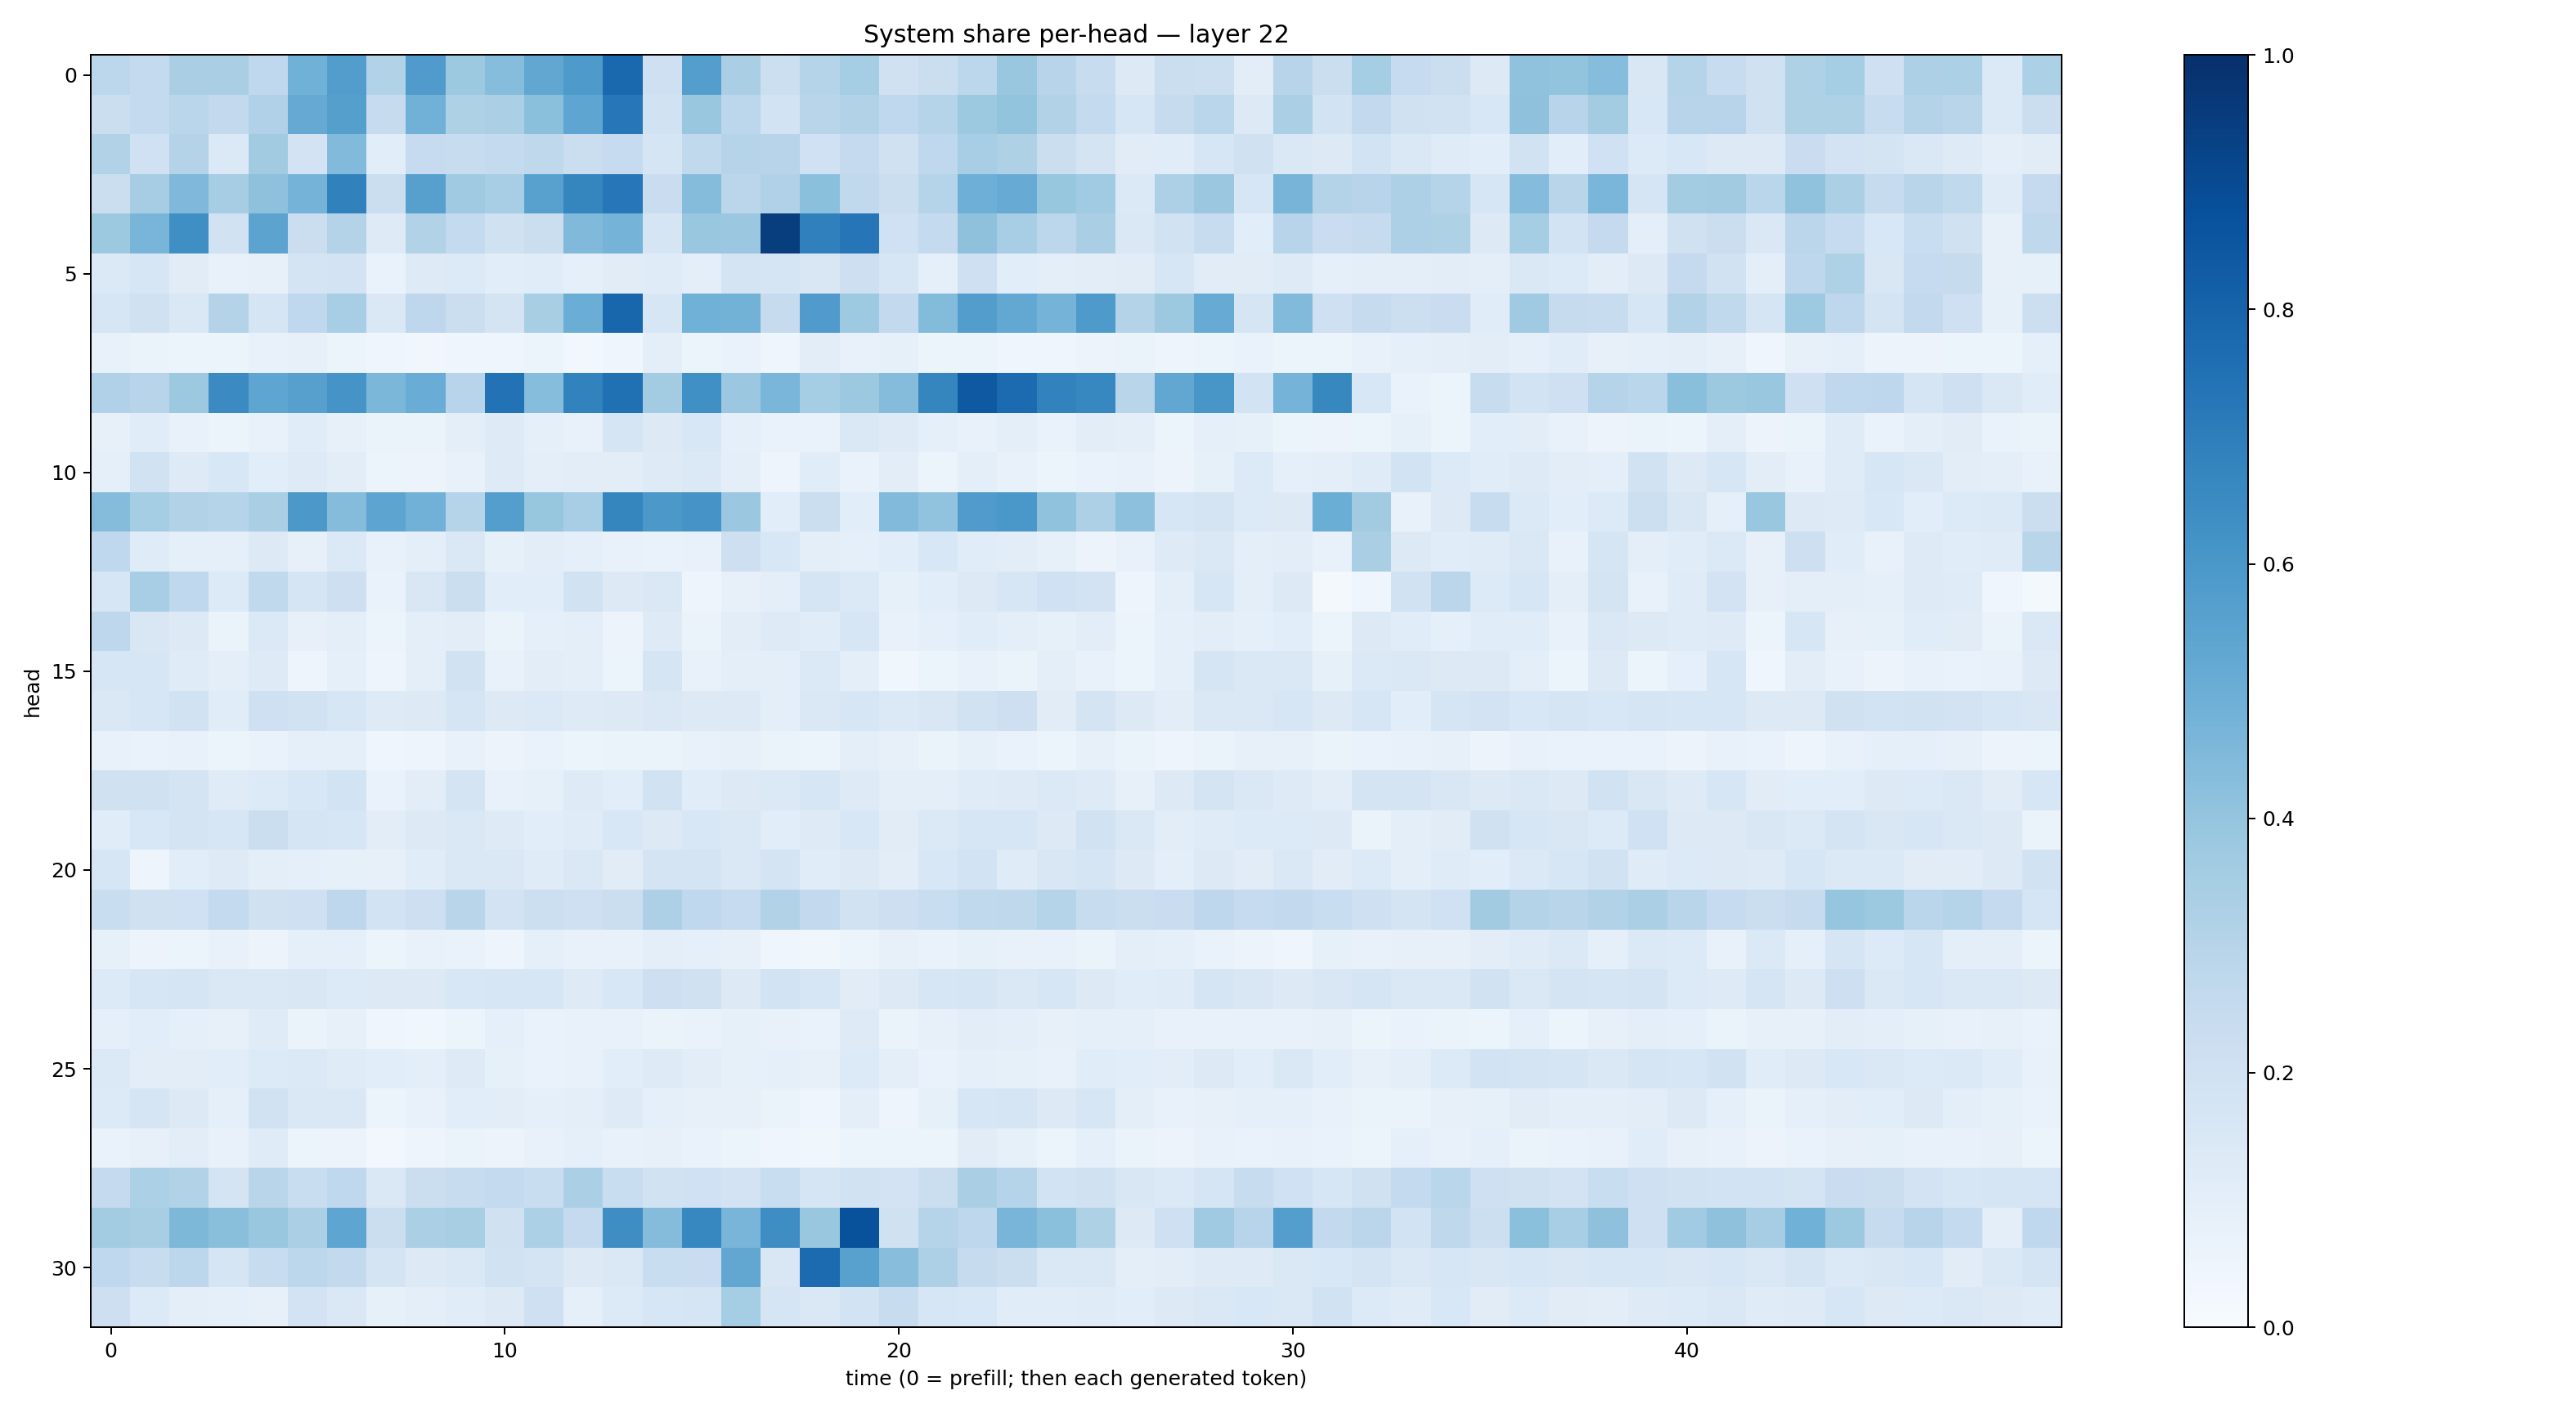

Values plotted in this chart, from the file beside it:
0.28115425, 0.25602895, 0.33683586, 0.33683237, 0.26739225, 0.48713282, 0.5720598, 0.31366566, 0.5781663, 0.37795264, 0.43184063, 0.5284862, 0.58933103, 0.78480685, 0.20676479, 0.56915146, 0.33713716, 0.21848936, 0.30301383, 0.35352015, 0.19742307, 0.2227438, 0.2773523, 0.386075
0.2235, 0.2548, 0.2856, 0.2614, 0.3199, 0.5119, 0.5642, 0.2435, 0.4828, 0.3239, 0.3358, 0.4217, 0.5382, 0.7265, 0.1936, 0.3846, 0.2799, 0.1863, 0.2921, 0.3097, 0.2664, 0.2997, 0.3777, 0.4005
0.3103, 0.2011, 0.3051, 0.1376, 0.3601, 0.1801, 0.4443, 0.1084, 0.2493, 0.242, 0.2555, 0.2707, 0.2227, 0.2468, 0.1697, 0.2648, 0.2999, 0.2933, 0.2005, 0.2515, 0.1954, 0.2662, 0.3455, 0.3205
0.2236, 0.3509, 0.4522, 0.3499, 0.4133, 0.474, 0.6865, 0.2238, 0.5614, 0.3685, 0.3445, 0.557, 0.6717, 0.7241, 0.2304, 0.4349, 0.2846, 0.3199, 0.4217, 0.2639, 0.2196, 0.2988, 0.4926, 0.5078
0.3758, 0.4664, 0.6362, 0.1893, 0.5453, 0.2259, 0.3081, 0.1244, 0.3153, 0.255, 0.1978, 0.2263, 0.4484, 0.475, 0.166, 0.3843, 0.3791, 0.949, 0.688, 0.7306, 0.2014, 0.2553, 0.4132, 0.3448
0.1384, 0.1596, 0.1098, 0.07112, 0.08128, 0.177, 0.1815, 0.06823, 0.1232, 0.1365, 0.1085, 0.116, 0.09338, 0.1108, 0.12, 0.09432, 0.1766, 0.1704, 0.1505, 0.2144, 0.1597, 0.08746, 0.208, 0.1078
0.1571, 0.1985, 0.1411, 0.3048, 0.1671, 0.266, 0.3476, 0.1424, 0.2751, 0.2265, 0.1734, 0.3399, 0.5016, 0.7907, 0.1605, 0.487, 0.4792, 0.2439, 0.5783, 0.3722, 0.2601, 0.4413, 0.5739, 0.5271
0.0746, 0.0635, 0.05434, 0.06213, 0.07047, 0.08092, 0.05898, 0.04329, 0.03414, 0.03964, 0.04182, 0.05214, 0.02924, 0.04188, 0.09895, 0.06004, 0.06974, 0.04592, 0.1028, 0.07276, 0.08207, 0.0601, 0.05339, 0.04638
0.3168, 0.2934, 0.3785, 0.65, 0.5353, 0.5596, 0.6115, 0.4604, 0.5071, 0.296, 0.7433, 0.4305, 0.6807, 0.7537, 0.3592, 0.6297, 0.3828, 0.4612, 0.3538, 0.3774, 0.4339, 0.6685, 0.8425, 0.7719
0.07881, 0.1172, 0.07569, 0.05975, 0.07707, 0.1171, 0.08046, 0.0641, 0.06542, 0.09479, 0.123, 0.08696, 0.07556, 0.1647, 0.126, 0.154, 0.09206, 0.06953, 0.06689, 0.143, 0.1218, 0.0892, 0.07604, 0.1005
0.09085, 0.1891, 0.1214, 0.1535, 0.1065, 0.1237, 0.105, 0.06048, 0.0555, 0.07779, 0.1221, 0.1008, 0.104, 0.1041, 0.1237, 0.1389, 0.09708, 0.04691, 0.1171, 0.06668, 0.105, 0.05989, 0.1004, 0.07557
0.4362, 0.354, 0.313, 0.2993, 0.3392, 0.5961, 0.4353, 0.5391, 0.4812, 0.2999, 0.5665, 0.3942, 0.3455, 0.6691, 0.5956, 0.6108, 0.3814, 0.1061, 0.2206, 0.1087, 0.4433, 0.4057, 0.5791, 0.5994
0.2693, 0.1178, 0.08778, 0.08596, 0.1322, 0.08172, 0.1373, 0.07467, 0.09419, 0.1477, 0.08305, 0.1049, 0.08659, 0.07751, 0.06852, 0.07491, 0.2115, 0.1553, 0.09545, 0.09331, 0.1075, 0.1533, 0.1156, 0.1048
0.1607, 0.3468, 0.2686, 0.1361, 0.2646, 0.1659, 0.2126, 0.07025, 0.1518, 0.2188, 0.1087, 0.1068, 0.1936, 0.1287, 0.1476, 0.04752, 0.08143, 0.0998, 0.1652, 0.1372, 0.08301, 0.1085, 0.1269, 0.1609
0.2742, 0.1507, 0.1322, 0.06471, 0.1382, 0.08201, 0.09549, 0.0532, 0.09566, 0.103, 0.06362, 0.09314, 0.09456, 0.05734, 0.1243, 0.06457, 0.1049, 0.1225, 0.1147, 0.1583, 0.07748, 0.09281, 0.1145, 0.09407
0.1566, 0.1607, 0.1211, 0.09392, 0.1234, 0.048, 0.08998, 0.04923, 0.09481, 0.1911, 0.07254, 0.1053, 0.09649, 0.05183, 0.1659, 0.07561, 0.09568, 0.09937, 0.1376, 0.09999, 0.03541, 0.05341, 0.07211, 0.06481
0.1447, 0.157, 0.1911, 0.1139, 0.2032, 0.1922, 0.1573, 0.1245, 0.1325, 0.1715, 0.1264, 0.1384, 0.1236, 0.1263, 0.1426, 0.126, 0.1261, 0.1015, 0.1484, 0.1579, 0.1394, 0.1518, 0.1919, 0.2122
0.07703, 0.06788, 0.07335, 0.05468, 0.07, 0.08751, 0.09266, 0.04078, 0.05073, 0.076, 0.05835, 0.06681, 0.05893, 0.06266, 0.0645, 0.07706, 0.08054, 0.0628, 0.05924, 0.1001, 0.08118, 0.06518, 0.08214, 0.06944
0.1983, 0.1982, 0.1735, 0.1186, 0.1361, 0.1549, 0.1869, 0.07025, 0.1018, 0.1721, 0.07613, 0.08214, 0.1233, 0.1056, 0.1882, 0.1147, 0.1278, 0.1395, 0.1605, 0.1241, 0.09432, 0.1002, 0.1192, 0.1225
0.1147, 0.1529, 0.1745, 0.1638, 0.2238, 0.1662, 0.1586, 0.1054, 0.1283, 0.1458, 0.1247, 0.1073, 0.1209, 0.1556, 0.1285, 0.1527, 0.1476, 0.1071, 0.1244, 0.1534, 0.1112, 0.1396, 0.1583, 0.1596
0.1633, 0.04893, 0.1082, 0.1245, 0.1004, 0.09106, 0.08249, 0.08199, 0.1152, 0.1437, 0.1432, 0.1197, 0.1413, 0.1116, 0.1736, 0.1719, 0.1475, 0.1796, 0.1171, 0.1321, 0.1039, 0.1557, 0.1864, 0.118
0.231, 0.1984, 0.2013, 0.2547, 0.1973, 0.2054, 0.274, 0.1869, 0.2117, 0.2922, 0.1822, 0.2161, 0.2067, 0.2259, 0.3247, 0.2659, 0.2486, 0.3114, 0.2617, 0.1898, 0.213, 0.2316, 0.2629, 0.2734
0.08379, 0.05718, 0.06217, 0.0734, 0.05623, 0.09338, 0.08875, 0.05407, 0.07783, 0.06838, 0.05037, 0.0894, 0.07139, 0.07789, 0.0986, 0.08841, 0.08112, 0.04471, 0.03547, 0.06239, 0.07996, 0.06688, 0.08524, 0.07058
0.1342, 0.1606, 0.1676, 0.1407, 0.1427, 0.1508, 0.1355, 0.1314, 0.1255, 0.1536, 0.162, 0.1632, 0.1243, 0.1549, 0.2112, 0.1985, 0.13, 0.1854, 0.1613, 0.1117, 0.132, 0.1614, 0.1651, 0.1465
0.09054, 0.1067, 0.09313, 0.082, 0.1177, 0.06628, 0.07833, 0.04522, 0.03902, 0.06127, 0.08795, 0.06864, 0.07774, 0.07372, 0.06452, 0.06939, 0.08408, 0.07741, 0.06767, 0.1244, 0.06433, 0.08133, 0.1045, 0.09763
0.1394, 0.1046, 0.1021, 0.1077, 0.1345, 0.1397, 0.1205, 0.1077, 0.09603, 0.1238, 0.08283, 0.06873, 0.07435, 0.107, 0.1236, 0.102, 0.08578, 0.09097, 0.07859, 0.1331, 0.09466, 0.06937, 0.08954, 0.08548
0.1328, 0.1654, 0.1311, 0.09269, 0.1943, 0.1459, 0.1449, 0.05111, 0.07692, 0.1084, 0.1041, 0.08987, 0.09996, 0.1221, 0.09078, 0.08013, 0.08027, 0.06341, 0.04217, 0.09969, 0.04756, 0.08321, 0.1624, 0.165
0.06762, 0.07874, 0.1019, 0.07583, 0.118, 0.06169, 0.05692, 0.03062, 0.0473, 0.06359, 0.05647, 0.07495, 0.09051, 0.07597, 0.07907, 0.06882, 0.06022, 0.03992, 0.03554, 0.05377, 0.0535, 0.06243, 0.1113, 0.08379
0.2508, 0.3284, 0.3143, 0.1741, 0.2913, 0.2319, 0.2662, 0.1476, 0.2194, 0.2359, 0.2577, 0.233, 0.3337, 0.2337, 0.1949, 0.2027, 0.1801, 0.233, 0.1675, 0.1917, 0.1832, 0.2242, 0.339, 0.2973
0.3563, 0.3416, 0.4539, 0.4245, 0.3856, 0.3332, 0.5381, 0.2188, 0.3327, 0.3412, 0.1963, 0.332, 0.2518, 0.6372, 0.4343, 0.6667, 0.4684, 0.6375, 0.3887, 0.8689, 0.1964, 0.3046, 0.2735, 0.4676
0.2664, 0.2355, 0.2784, 0.1678, 0.2363, 0.2791, 0.2598, 0.1741, 0.1254, 0.1475, 0.1951, 0.176, 0.1258, 0.1466, 0.2312, 0.229, 0.5278, 0.149, 0.7716, 0.5577, 0.4292, 0.3259, 0.244, 0.2188
0.211, 0.134, 0.09603, 0.09063, 0.07987, 0.181, 0.147, 0.08335, 0.09619, 0.1143, 0.128, 0.2071, 0.09022, 0.1359, 0.1593, 0.1717, 0.3541, 0.1668, 0.147, 0.1873, 0.2416, 0.1634, 0.1548, 0.1162
